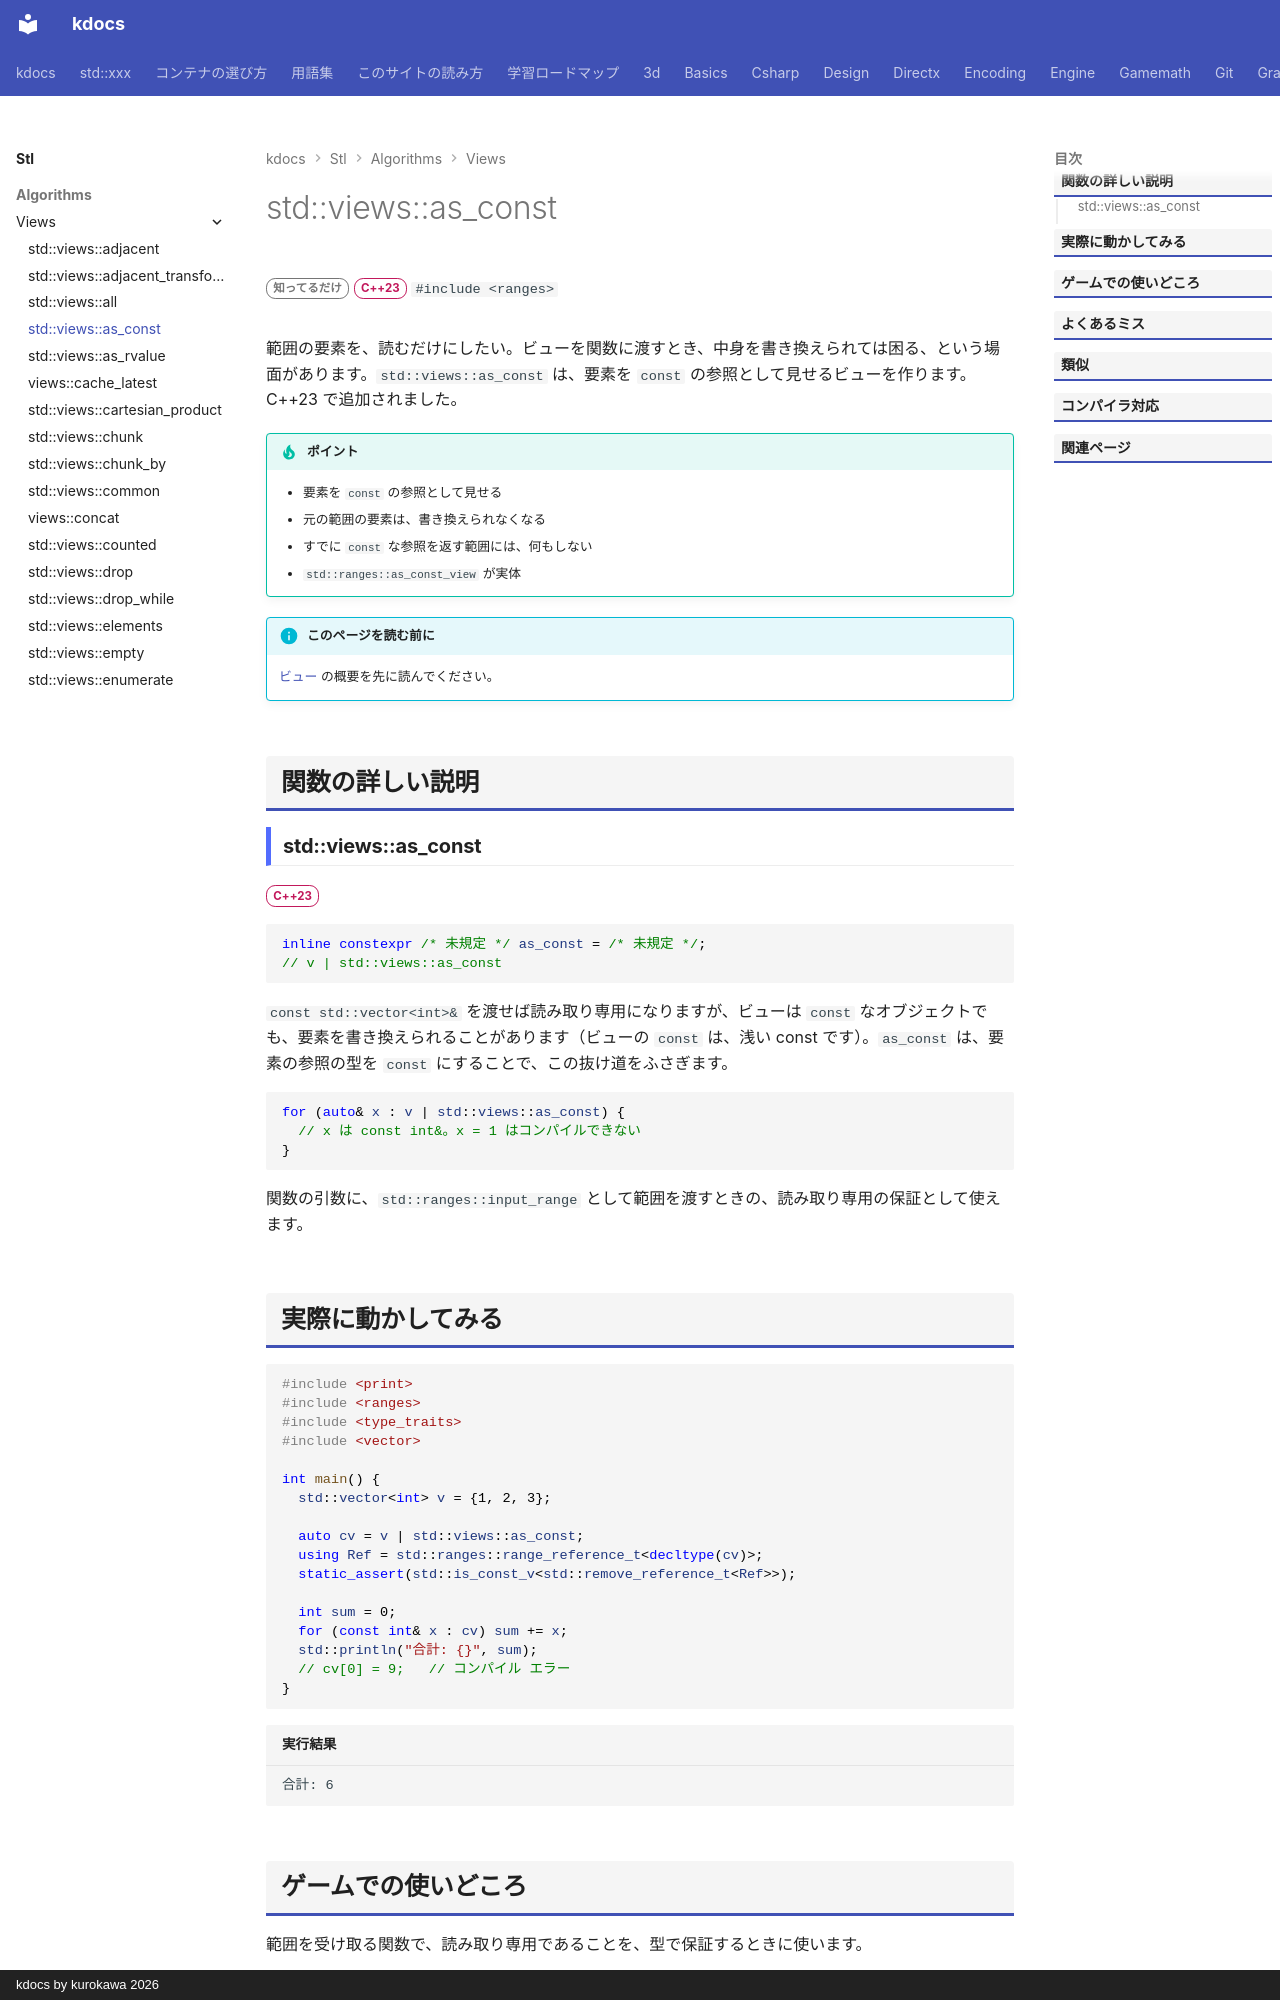

repository: qwzxdf/kdocs · page: stl/algorithms/views/as_const/index.html · generator: mkdocs · copyright: kdocs by kurokawa 2026

---
title: std::views::as_const
summary: "要素を読み取り専用にして見る。"
order: 25
group: ビュー（std::views）
tags:
  - アルゴリズム
---

# std::views::as_const

<div class="page-badges" markdown>
<span class="rank rank-rare">知ってるだけ</span>
<span class="ver ver-23">C++23</span>
`#include <ranges>`
</div>

範囲の要素を、読むだけにしたい。ビューを関数に渡すとき、中身を書き換えられては困る、という場面があります。`std::views::as_const` は、要素を `const` の参照として見せるビューを作ります。C++23 で追加されました。

!!! tip "ポイント"
    - 要素を `const` の参照として見せる
    - 元の範囲の要素は、書き換えられなくなる
    - すでに `const` な参照を返す範囲には、何もしない
    - `std::ranges::as_const_view` が実体

!!! info "このページを読む前に"
    [ビュー](../views.md) の概要を先に読んでください。

## 関数の詳しい説明

### std::views::as_const {#as_const}

<span class="ver ver-23">C++23</span>

```cpp
inline constexpr /* 未規定 */ as_const = /* 未規定 */;
// v | std::views::as_const
```

`const std::vector<int>&` を渡せば読み取り専用になりますが、ビューは `const` なオブジェクトでも、要素を書き換えられることがあります（ビューの `const` は、浅い const です）。`as_const` は、要素の参照の型を `const` にすることで、この抜け道をふさぎます。

```cpp
for (auto& x : v | std::views::as_const) {
  // x は const int&。x = 1 はコンパイルできない
}
```

関数の引数に、`std::ranges::input_range` として範囲を渡すときの、読み取り専用の保証として使えます。
